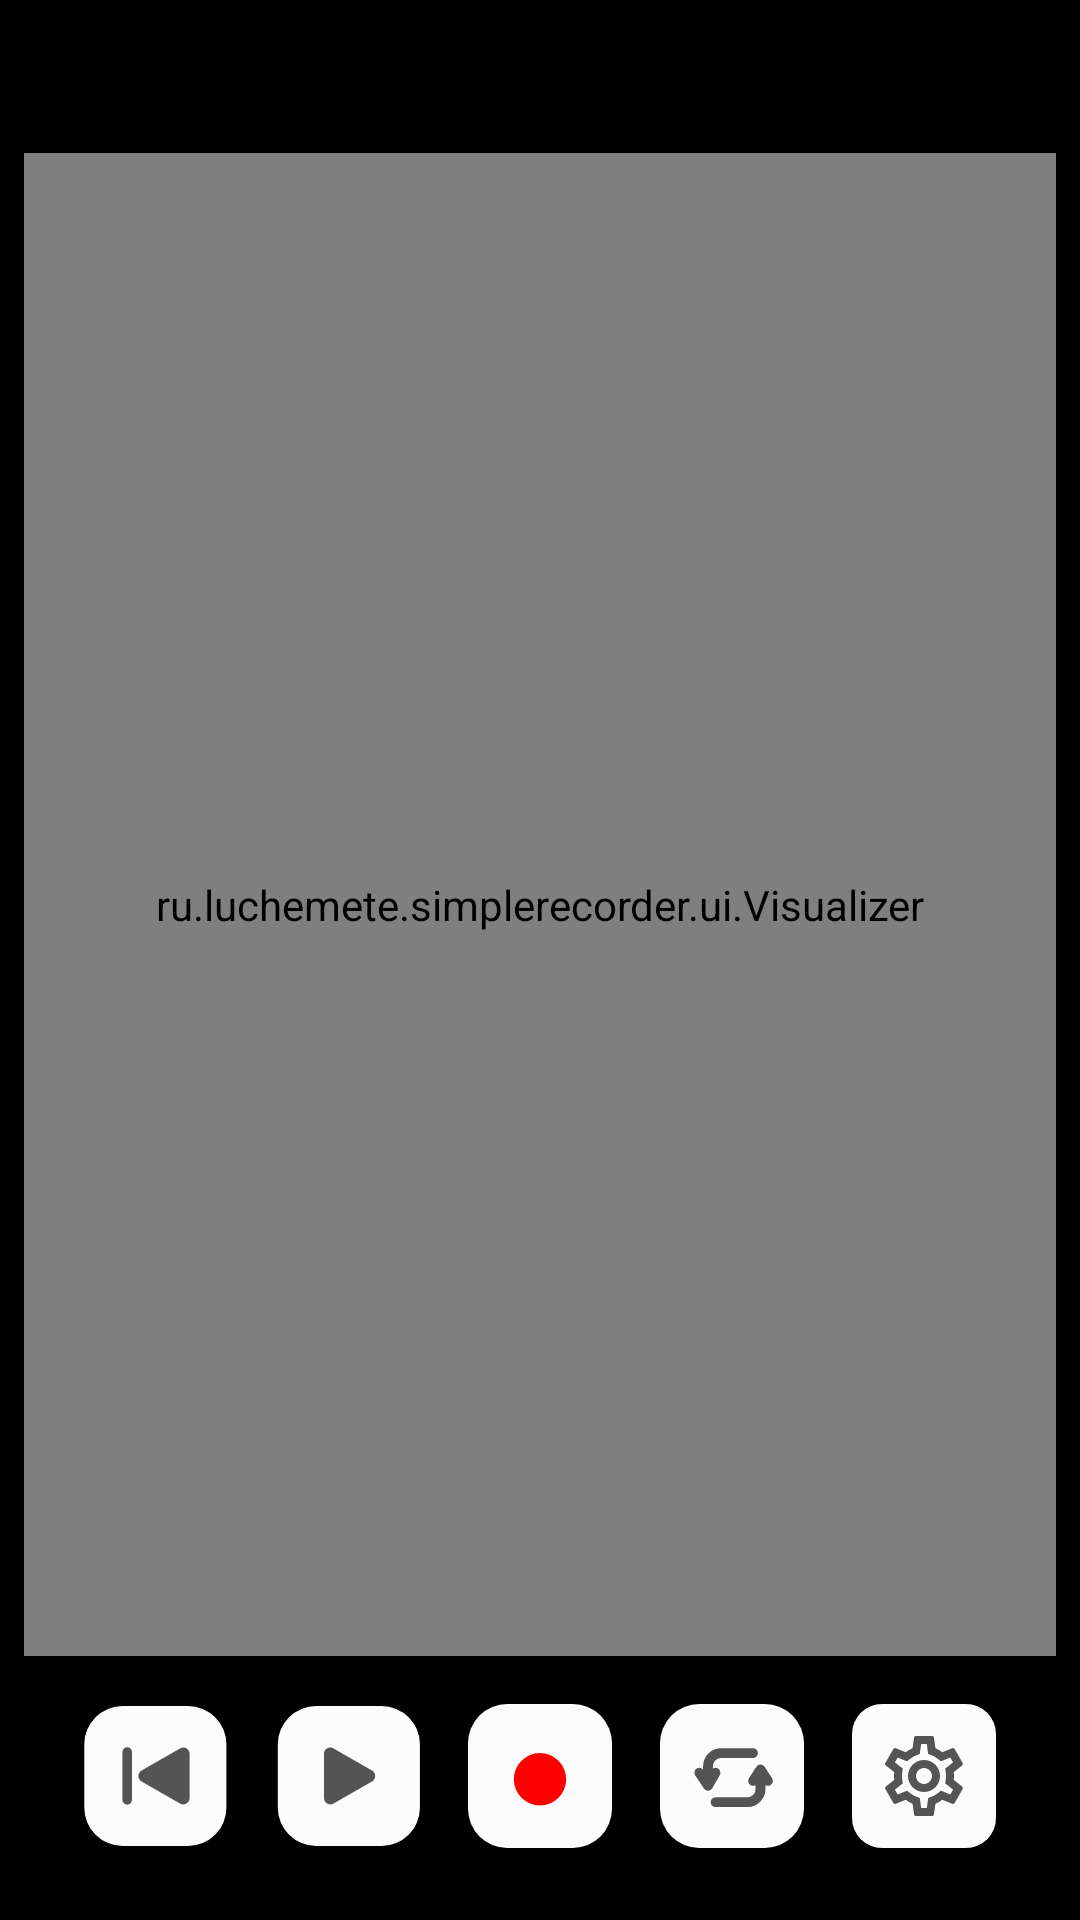

This screen was rendered from an Android layout file. Write that file and the resources it references.
<!-- AndroidManifest.xml: application theme Theme.SimpleRecorder -->
<!-- res/layout/recorder_activity.xml -->
<?xml version="1.0" encoding="utf-8"?>
<androidx.constraintlayout.widget.ConstraintLayout xmlns:android="http://schemas.android.com/apk/res/android"
    xmlns:app="http://schemas.android.com/apk/res-auto"
    xmlns:tools="http://schemas.android.com/tools"
    android:layout_width="match_parent"
    android:layout_height="match_parent"
    android:background="@color/black"
    tools:context=".ui.RecorderActivity">

    <TextView
        android:id="@+id/playback_timer"
        android:layout_width="wrap_content"
        android:layout_height="wrap_content"
        android:textColor="@color/white"
        android:textSize="@dimen/sp_32"
        app:layout_constraintLeft_toLeftOf="parent"
        app:layout_constraintRight_toRightOf="parent"
        app:layout_constraintTop_toTopOf="parent" />

    <ru.luchemete.simplerecorder.ui.Visualizer
        android:id="@+id/visualizer"
        android:layout_width="0dp"
        android:layout_height="0dp"
        android:layout_margin="@dimen/dp_8"
        app:layout_constraintBottom_toTopOf="@id/control_panel"
        app:layout_constraintLeft_toLeftOf="parent"
        app:layout_constraintRight_toRightOf="parent"
        app:layout_constraintTop_toBottomOf="@id/playback_timer" />

    <androidx.constraintlayout.widget.ConstraintLayout
        android:id="@+id/control_panel"
        android:layout_width="wrap_content"
        android:layout_height="wrap_content"
        android:layout_margin="@dimen/dp_16"
        android:background="@drawable/control_panel_bg"
        app:layout_constraintBottom_toBottomOf="parent"
        app:layout_constraintLeft_toLeftOf="parent"
        app:layout_constraintRight_toRightOf="parent">

        <include
            android:id="@+id/rewind_button_container"
            layout="@layout/rewind_button_container"
            android:layout_width="wrap_content"
            android:layout_height="wrap_content"
            app:layout_constraintBottom_toBottomOf="parent"
            app:layout_constraintEnd_toStartOf="@id/play_button_container"
            app:layout_constraintStart_toStartOf="parent"
            app:layout_constraintTop_toTopOf="parent" />

        <include
            android:id="@+id/play_button_container"
            layout="@layout/play_button_container"
            android:layout_width="wrap_content"
            android:layout_height="wrap_content"
            app:layout_constraintBottom_toBottomOf="parent"
            app:layout_constraintEnd_toStartOf="@id/record_button_container"
            app:layout_constraintStart_toEndOf="@id/rewind_button_container" />

        <include
            android:id="@+id/record_button_container"
            layout="@layout/record_button_container"
            android:layout_width="wrap_content"
            android:layout_height="wrap_content"
            app:layout_constraintBottom_toBottomOf="parent"
            app:layout_constraintEnd_toStartOf="@id/loop_button_container"
            app:layout_constraintStart_toEndOf="@id/play_button_container" />

        <include
            android:id="@+id/loop_button_container"
            layout="@layout/loop_button_container"
            android:layout_width="wrap_content"
            android:layout_height="wrap_content"
            app:layout_constraintBottom_toBottomOf="parent"
            app:layout_constraintEnd_toStartOf="@id/settings"
            app:layout_constraintStart_toEndOf="@id/record_button_container" />

        <FrameLayout
            android:id="@+id/settings"
            style="@style/RecorderButton"
            android:background="@drawable/button_bg"
            app:layout_constraintBottom_toBottomOf="parent"
            app:layout_constraintEnd_toEndOf="parent"
            app:layout_constraintStart_toEndOf="@id/loop_button_container">

            <ImageView
                android:layout_margin="@dimen/dp_8"
                android:layout_width="match_parent"
                android:layout_height="match_parent"
                android:src="@drawable/ic_settings" />
        </FrameLayout>

    </androidx.constraintlayout.widget.ConstraintLayout>

</androidx.constraintlayout.widget.ConstraintLayout>
<!-- res/layout/rewind_button_container.xml (included above) -->
<?xml version="1.0" encoding="utf-8"?>
<FrameLayout xmlns:android="http://schemas.android.com/apk/res/android"
    android:layout_width="wrap_content"
    android:layout_height="wrap_content">

    <ImageView
        android:id="@+id/rewind"
        style="@style/RecorderButton"
        android:src="@drawable/ic_rewind" />

    <ImageView
        android:id="@+id/rewind_disabled"
        style="@style/RecorderButton"
        android:src="@drawable/ic_rewind_disabled"
        android:visibility="gone" />

</FrameLayout>
<!-- res/layout/play_button_container.xml (included above) -->
<?xml version="1.0" encoding="utf-8"?>
<FrameLayout xmlns:android="http://schemas.android.com/apk/res/android"
    android:layout_width="wrap_content"
    android:layout_height="wrap_content">

    <ImageView
        android:id="@+id/play"
        style="@style/RecorderButton"
        android:src="@drawable/ic_play" />

    <ImageView
        android:id="@+id/pause"
        style="@style/RecorderButton"
        android:src="@drawable/ic_pause"
        android:visibility="gone" />

    <ImageView
        android:id="@+id/play_disabled"
        style="@style/RecorderButton"
        android:src="@drawable/ic_play_disabled"
        android:visibility="gone" />
</FrameLayout>
<!-- res/layout/record_button_container.xml (included above) -->
<?xml version="1.0" encoding="utf-8"?>
<FrameLayout xmlns:android="http://schemas.android.com/apk/res/android"
    android:layout_width="wrap_content"
    android:layout_height="wrap_content">

    <ImageView
        android:id="@+id/start_record"
        style="@style/RecorderButton"
        android:src="@drawable/ic_record_start" />

    <ImageView
        android:id="@+id/stop_record"
        style="@style/RecorderButton"
        android:src="@drawable/ic_record_stop"
        android:visibility="gone" />

</FrameLayout>
<!-- res/layout/loop_button_container.xml (included above) -->
<?xml version="1.0" encoding="utf-8"?>
<FrameLayout xmlns:android="http://schemas.android.com/apk/res/android"
    android:layout_width="wrap_content"
    android:layout_height="wrap_content">

    <ImageView
        android:id="@+id/loop"
        style="@style/RecorderButton"
        android:src="@drawable/ic_loop" />

    <ImageView
        android:id="@+id/loop_active"
        style="@style/RecorderButton"
        android:src="@drawable/ic_loop_active"
        android:visibility="gone"/>

    <ImageView
        android:id="@+id/loop_disabled"
        style="@style/RecorderButton"
        android:src="@drawable/ic_loop_disabled"
        android:visibility="gone"/>

</FrameLayout>
<!-- resources referenced by this layout -->
<resources>
  <color name="black">#FF000000</color>
  <color name="white">#FFFFFFFF</color>
  <dimen name="dp_16">16dp</dimen>
  <dimen name="dp_8">8dp</dimen>
  <dimen name="sp_32">32sp</dimen>
  <!-- drawable button_bg (drawable) -->
  <?xml version="1.0" encoding="UTF-8"?>
  <shape xmlns:android="http://schemas.android.com/apk/res/android">
      <solid android:color="#FCFCFC" />
      <corners android:radius="10dp" />
  </shape>
  <!-- drawable ic_play (drawable) -->
  <vector xmlns:android="http://schemas.android.com/apk/res/android"
      android:width="45dp"
      android:height="44dp"
      android:viewportWidth="45"
      android:viewportHeight="44">
    <path
        android:pathData="M12.5688,0L32.9725,0A12,12 0,0 1,44.9725 12L44.9725,32A12,12 0,0 1,32.9725 44L12.5688,44A12,12 0,0 1,0.5688 32L0.5688,12A12,12 0,0 1,12.5688 0z"
        android:fillColor="#FCFCFC"/>
    <path
        android:pathData="M30,20.2679C31.3333,21.0377 31.3333,22.9623 30,23.7321L18,30.6603C16.6667,31.4301 15,30.4678 15,28.9282L15,15.0718C15,13.5322 16.6667,12.5699 18,13.3397L30,20.2679Z"
        android:fillColor="#545454"/>
  </vector>
  <!-- drawable ic_record_start (drawable) -->
  <vector xmlns:android="http://schemas.android.com/apk/res/android"
      android:width="44dp"
      android:height="44dp"
      android:viewportWidth="44"
      android:viewportHeight="44">
    <path
        android:pathData="M12,0L32,0A12,12 0,0 1,44 12L44,32A12,12 0,0 1,32 44L12,44A12,12 0,0 1,0 32L0,12A12,12 0,0 1,12 0z"
        android:fillColor="#FCFCFC"/>
    <path
        android:pathData="M22,23m-8,0a8,8 0,1 1,16 0a8,8 0,1 1,-16 0"
        android:fillColor="#FF0000"/>
  </vector>
  <!-- drawable ic_record_stop (drawable) -->
  <vector xmlns:android="http://schemas.android.com/apk/res/android"
      android:width="44dp"
      android:height="44dp"
      android:viewportWidth="44"
      android:viewportHeight="44">
    <path
        android:pathData="M12,0L32,0A12,12 0,0 1,44 12L44,32A12,12 0,0 1,32 44L12,44A12,12 0,0 1,0 32L0,12A12,12 0,0 1,12 0z"
        android:fillColor="#FCFCFC"/>
    <path
        android:pathData="M16,14L28,14A2,2 0,0 1,30 16L30,28A2,2 0,0 1,28 30L16,30A2,2 0,0 1,14 28L14,16A2,2 0,0 1,16 14z"
        android:fillColor="#FF0000"/>
  </vector>
  <style name="RecorderButton">
          <item name="android:layout_width">@dimen/dp_48</item>
          <item name="android:layout_height">@dimen/dp_48</item>
          <item name="android:layout_margin">@dimen/dp_8</item>
          <item name="android:clickable">true</item>
          <item name="android:focusable">true</item>
          <item name="android:foreground">?selectableItemBackgroundBorderless</item>
      </style>
  <style name="Theme.SimpleRecorder" parent="Theme.MaterialComponents.DayNight.NoActionBar">
          
          <item name="colorPrimary">@color/black</item>
          <item name="colorPrimaryVariant">@color/black</item>
          <item name="colorOnPrimary">@color/white</item>
          
          <item name="colorSecondary">@color/teal_200</item>
          <item name="colorSecondaryVariant">@color/teal_700</item>
          <item name="colorOnSecondary">@color/black</item>
          
          <item name="android:statusBarColor" tools:targetApi="l">?attr/colorPrimaryVariant</item>
          
      </style>
  <dimen name="dp_48">48dp</dimen>
  <color name="teal_200">#FF03DAC5</color>
  <color name="teal_700">#FF018786</color>
</resources>
